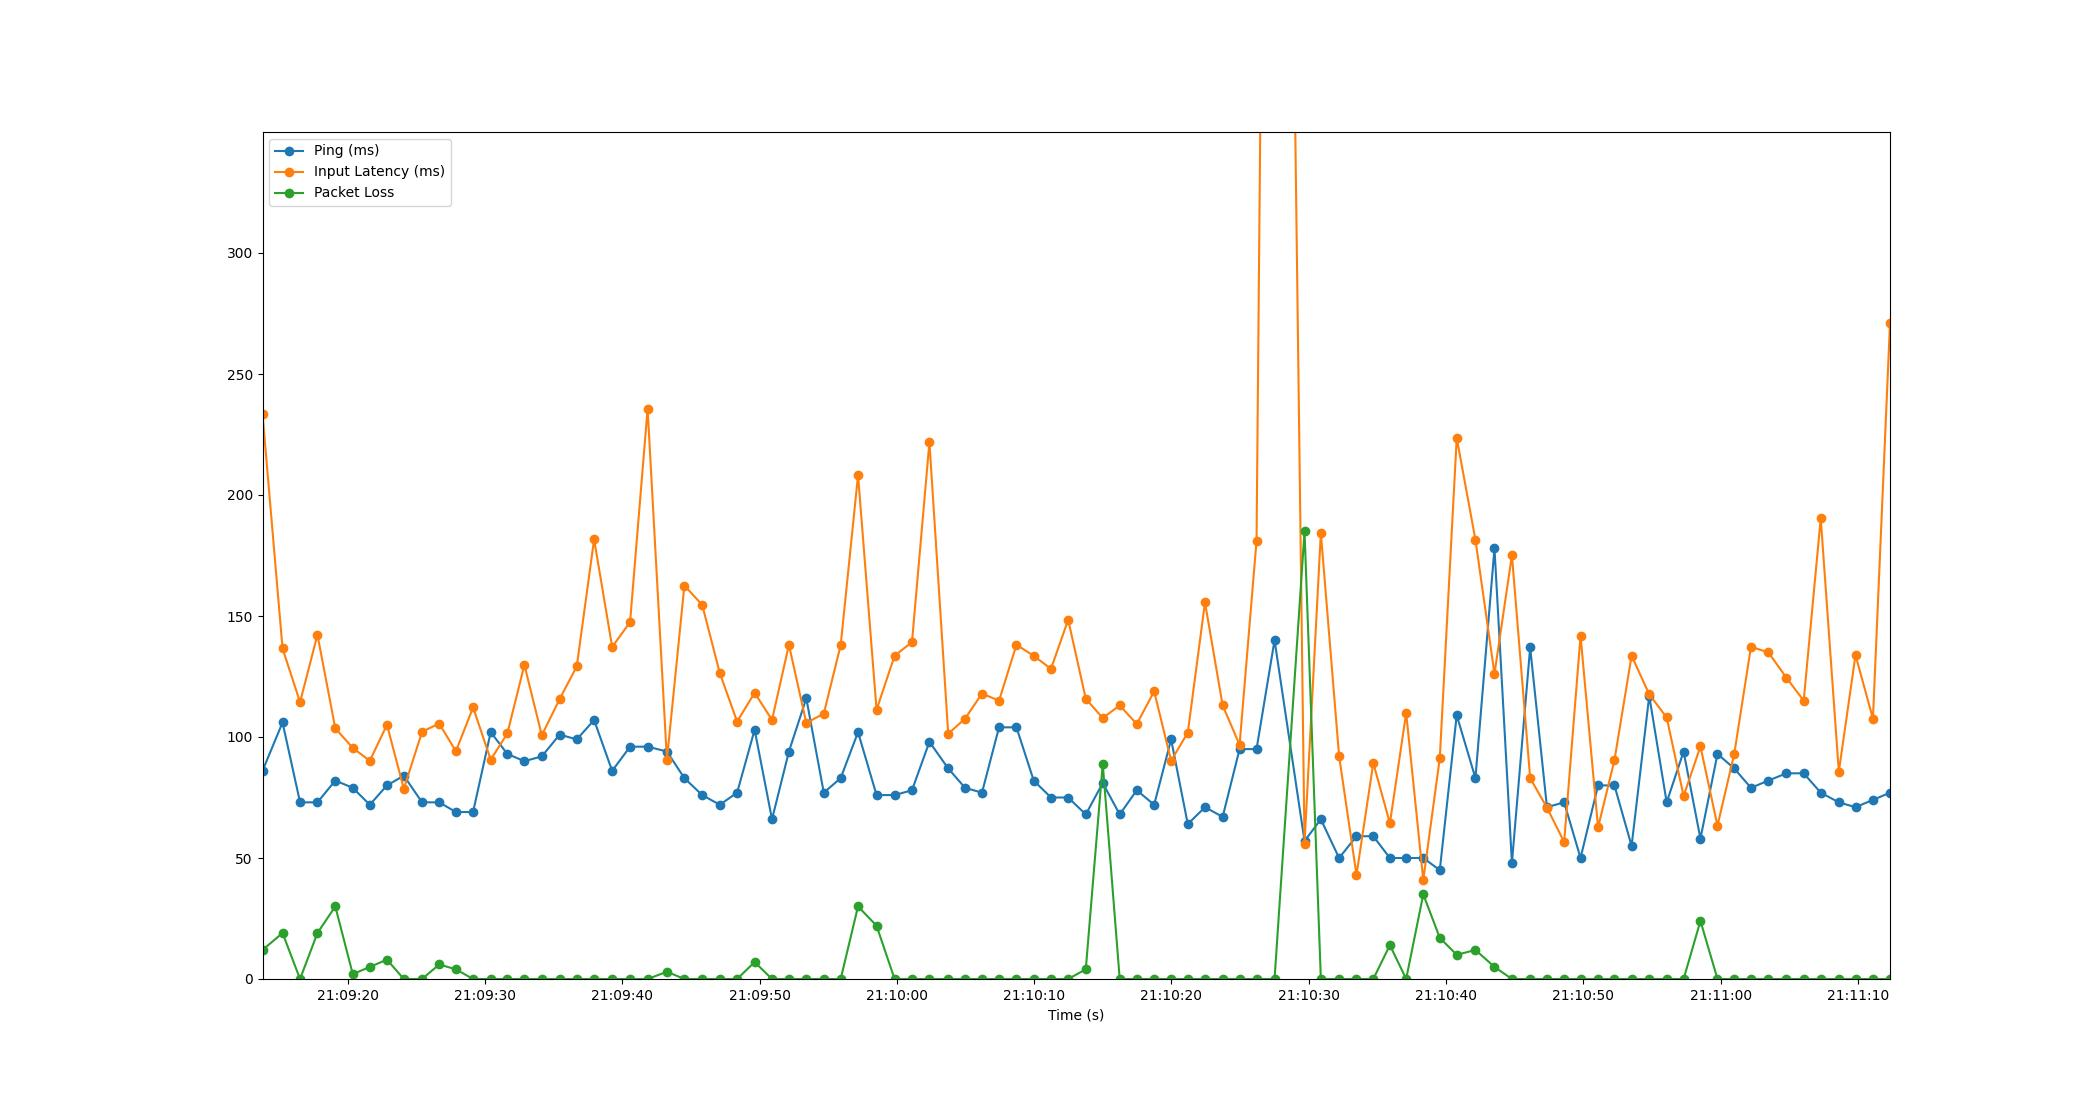

Source data for this figure (header and first rows):
Time, Timestamp, Ping, Packet Loss, Input Latency
3.337860107421875e-06, 2023-07-11 21:09:13.791508, 86, 12, 233.5
1.46, 2023-07-11 21:09:15.251078, 106, 19, 136.6
2.736, 2023-07-11 21:09:16.527130, 73, 0, 114.4
4.003, 2023-07-11 21:09:17.794136, 73, 19, 142.2
5.302, 2023-07-11 21:09:19.093918, 82, 30, 103.6
6.576, 2023-07-11 21:09:20.367132, 79, 2, 95.48
7.818, 2023-07-11 21:09:21.609193, 72, 5, 90.16
9.065, 2023-07-11 21:09:22.856506, 80, 8, 105.1
10.3, 2023-07-11 21:09:24.086910, 84, 0, 78.6
11.62, 2023-07-11 21:09:25.415066, 73, 0, 102.2
12.87, 2023-07-11 21:09:26.659018, 73, 6, 105.6
14.09, 2023-07-11 21:09:27.880842, 69, 4, 94.12
15.34, 2023-07-11 21:09:29.130218, 69, 0, 112.2
16.62, 2023-07-11 21:09:30.414737, 102, 0, 90.62
17.84, 2023-07-11 21:09:31.628561, 93, 0, 101.5
19.08, 2023-07-11 21:09:32.868753, 90, 0, 129.8
20.35, 2023-07-11 21:09:34.136798, 92, 0, 100.7
21.65, 2023-07-11 21:09:35.439105, 101, 0, 115.7
22.89, 2023-07-11 21:09:36.682498, 99, 0, 129.2
24.15, 2023-07-11 21:09:37.945793, 107, 0, 181.7
25.47, 2023-07-11 21:09:39.261752, 86, 0, 137.2
26.77, 2023-07-11 21:09:40.564631, 96, 0, 147.4
28.05, 2023-07-11 21:09:41.843125, 96, 0, 235.7
29.46, 2023-07-11 21:09:43.249688, 94, 3, 90.63
30.73, 2023-07-11 21:09:44.522542, 83, 0, 162.6
32.03, 2023-07-11 21:09:45.820485, 76, 0, 154.6
33.31, 2023-07-11 21:09:47.102579, 72, 0, 126.4
34.57, 2023-07-11 21:09:48.363034, 77, 0, 106.4
35.85, 2023-07-11 21:09:49.638672, 103, 7, 118.3
37.11, 2023-07-11 21:09:50.905219, 66, 0, 107.1
38.35, 2023-07-11 21:09:52.136747, 94, 0, 138.1
39.61, 2023-07-11 21:09:53.402257, 116, 0, 105.8
40.88, 2023-07-11 21:09:54.676052, 77, 0, 109.7
42.11, 2023-07-11 21:09:55.906255, 83, 0, 137.9
43.38, 2023-07-11 21:09:57.171059, 102, 30, 208.2
44.73, 2023-07-11 21:09:58.520664, 76, 22, 111.3
46.04, 2023-07-11 21:09:59.833866, 76, 0, 133.6
47.31, 2023-07-11 21:10:01.100895, 78, 0, 139.2
48.58, 2023-07-11 21:10:02.370007, 98, 0, 221.8
49.95, 2023-07-11 21:10:03.740254, 87, 0, 101.4
51.17, 2023-07-11 21:10:04.963051, 79, 0, 107.6
52.41, 2023-07-11 21:10:06.199863, 77, 0, 118
53.65, 2023-07-11 21:10:07.441197, 104, 0, 115
54.92, 2023-07-11 21:10:08.711042, 104, 0, 138.1
56.18, 2023-07-11 21:10:09.967085, 82, 0, 133.5
57.43, 2023-07-11 21:10:11.226067, 75, 0, 128.2
58.69, 2023-07-11 21:10:12.478789, 75, 0, 148.4
59.97, 2023-07-11 21:10:13.760315, 68, 4, 115.8
61.2, 2023-07-11 21:10:14.996229, 81, 89, 107.8
62.44, 2023-07-11 21:10:16.231050, 68, 0, 113.1
63.68, 2023-07-11 21:10:17.475057, 78, 0, 105.4
64.95, 2023-07-11 21:10:18.741712, 72, 0, 118.9
66.18, 2023-07-11 21:10:19.976310, 99, 0, 90.19
67.4, 2023-07-11 21:10:21.191111, 64, 0, 101.8
68.65, 2023-07-11 21:10:22.442867, 71, 0, 155.6
69.94, 2023-07-11 21:10:23.730577, 67, 0, 113
71.17, 2023-07-11 21:10:24.963893, 95, 0, 96.75
72.41, 2023-07-11 21:10:26.199103, 95, 0, 181.1
73.72, 2023-07-11 21:10:27.510793, 140, 0, 1010
75.9, 2023-07-11 21:10:29.694183, 57, 185, 55.93
... 34 more rows
